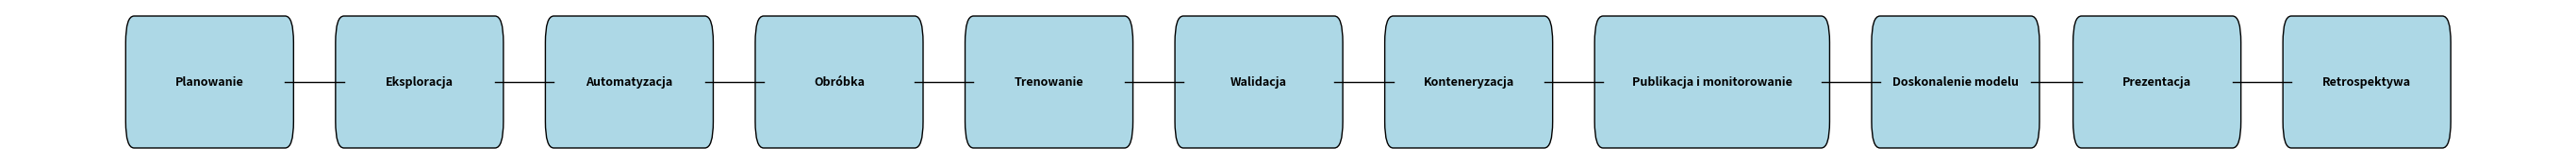

Write the Python code that produced this figure.
import matplotlib.pyplot as plt
import matplotlib.patches as patches

# Etapy procesu
stages = [
    "Planowanie", "Eksploracja", "Automatyzacja", "Obróbka",
    "Trenowanie", "Walidacja", "Konteneryzacja", "Publikacja i monitorowanie",
    "Doskonalenie modelu", "Prezentacja", "Retrospektywa"
]

# Customowa odległość między etapami
positions = [
    0,  # Planowanie
    2.5,  # Eksploracja
    5.0,  # Automatyzacja
    7.5,  # Obróbka
    10.0,  # Trenowanie
    12.5,  # Walidacja
    15.0,  # Konteneryzacja
    17.5,  # Publikacja i monitorowanie
    20.8,  # Doskonalenie modelu
    23.2,  # Prezentacja
    25.7  # Retrospektywa
]

# Wykres setup
fig, ax = plt.subplots(figsize=(35, 2))
ax.axis('off')

# Narysuj boxy i połączenia
for i, stage in enumerate(stages):
    # Dostosowywanie szerokości dla "Publikacja i monitorowanie"
    box_width = 2.6 if stage == "Publikacja i monitorowanie" else 1.8

    # Narysuj box
    box = patches.FancyBboxPatch((positions[i], 0.5), box_width, 0.3, boxstyle="round,pad=0.1", edgecolor="black",
                                 facecolor="#add8e6")
    ax.add_patch(box)
    ax.text(positions[i] + box_width / 2, 0.65, stage, ha="center", va="center", fontsize=9, weight="bold")

    # Narysuj linie połączeń
    if i < len(stages) - 1:
        next_line_start = positions[i] + box_width
        line_end = positions[i + 1]
        # Rysuj linię poziomą między boxami
        ax.plot([next_line_start, line_end], [0.65, 0.65], color="black", lw=1)

# Zapis wykresu
plt.savefig("workflow_diagram.png", bbox_inches="tight")